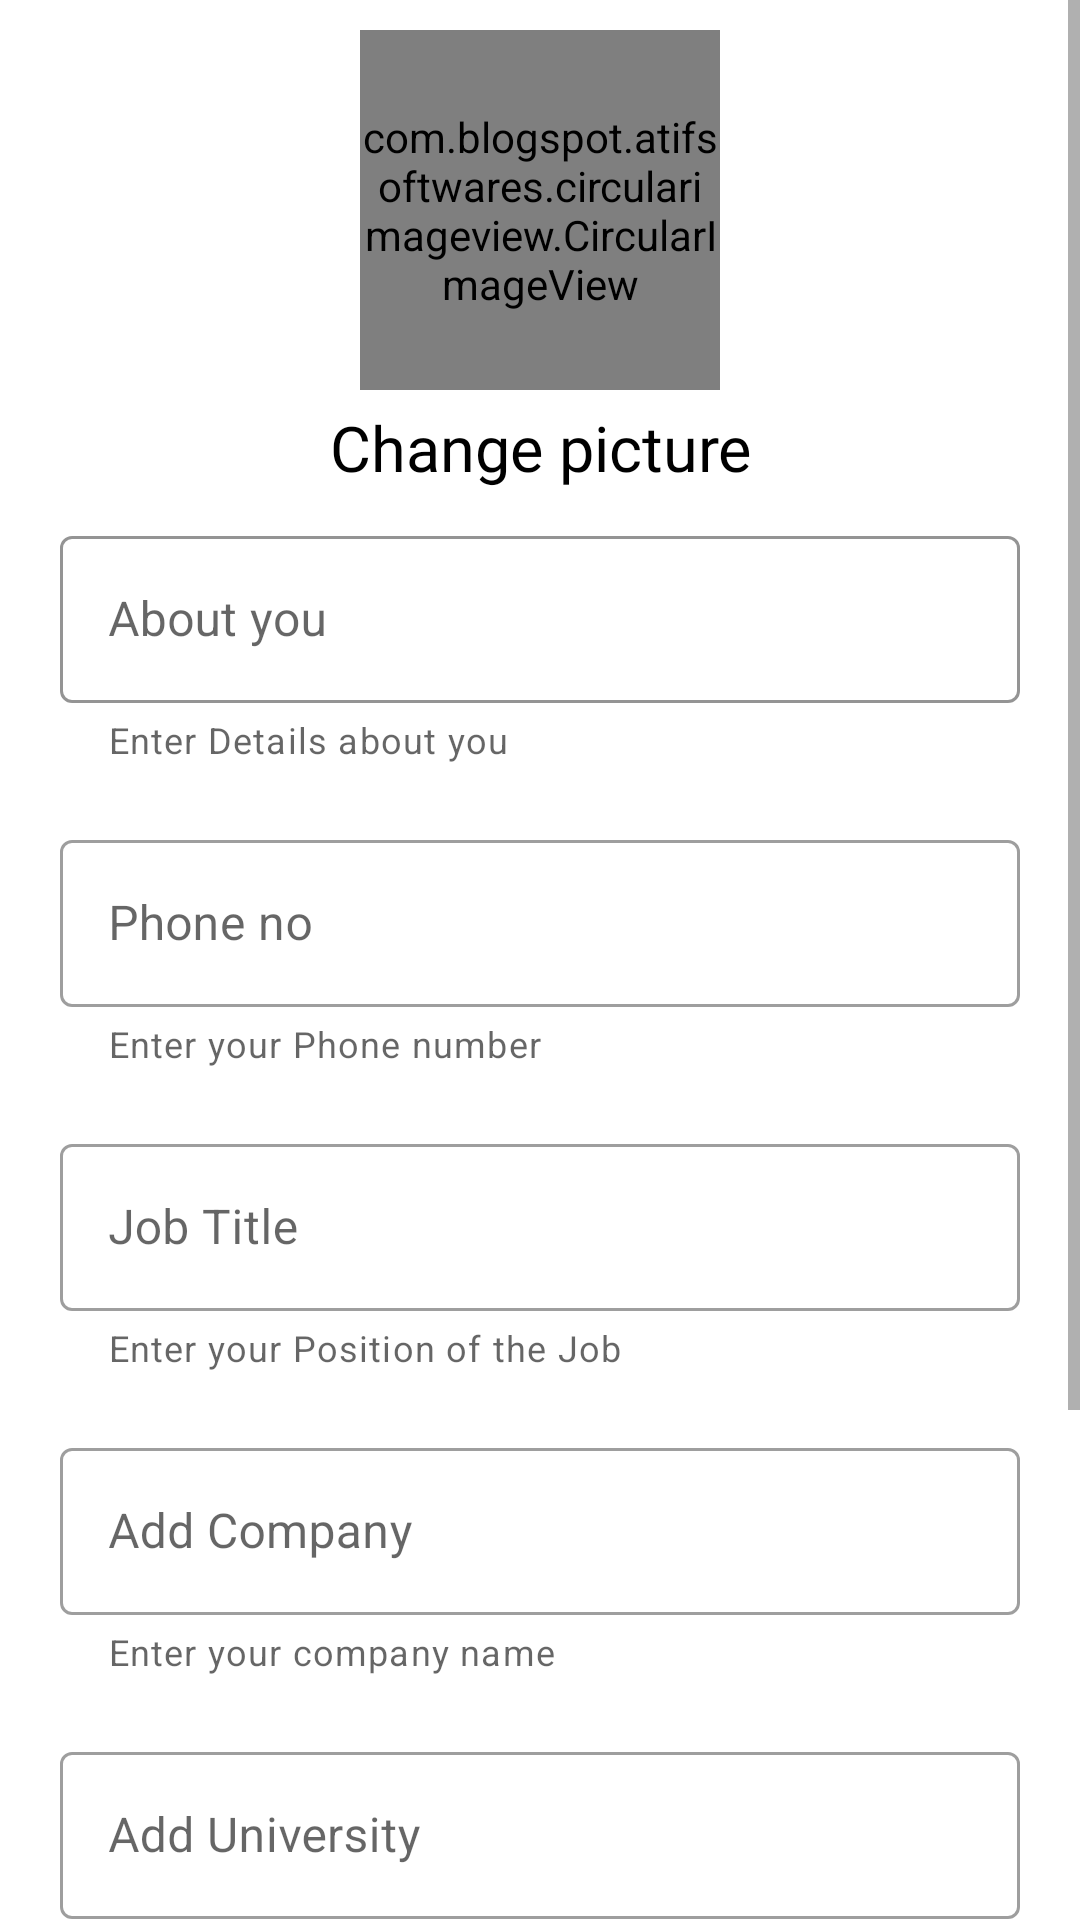

The Android layout XML behind this screen, and the referenced resources:
<!-- AndroidManifest.xml: application theme Theme.FriendsClub -->
<!-- res/layout/activity_settings_profile.xml -->
<?xml version="1.0" encoding="utf-8"?>
<ScrollView
    xmlns:android="http://schemas.android.com/apk/res/android"
    xmlns:app="http://schemas.android.com/apk/res-auto"
    xmlns:tools="http://schemas.android.com/tools"
    android:layout_width="match_parent"
    android:layout_height="match_parent"
    tools:context=".settings_profile">
    <LinearLayout
        android:orientation="vertical"
        android:layout_width="match_parent"
        android:layout_height="match_parent"
        android:layout_margin="10dp">

            <com.blogspot.atifsoftwares.circularimageview.CircularImageView
                android:id="@+id/image_update"
                android:layout_width="120dp"
                android:layout_height="120dp"
                android:layout_gravity="center"/>
        <TextView
            android:layout_marginTop="5dp"
            android:gravity="center"
            android:fontFamily="@font/overlock_bold"
            android:layout_width="match_parent"
            android:layout_height="wrap_content"
            android:textColor="@color/black"
            android:textSize="21sp"
            android:text="Change picture"/>

        <com.google.android.material.textfield.TextInputLayout
            android:layout_marginTop="5dp"
            android:gravity="center_horizontal"
            android:layout_width="match_parent"
            android:layout_height="wrap_content"
            android:textSize="18sp"
            android:layout_margin="10dp"
            style="@style/Widget.MaterialComponents.TextInputLayout.OutlinedBox"
            android:hint="About you"
            app:helperText="Enter Details about you"
            app:boxStrokeColor="@color/buttonColor"
            >
            <com.google.android.material.textfield.TextInputEditText
                android:layout_width="match_parent"
                android:layout_height="wrap_content"
                android:id="@+id/about_et"
                android:inputType="text"/>
        </com.google.android.material.textfield.TextInputLayout>

        <com.google.android.material.textfield.TextInputLayout

            android:layout_width="match_parent"
            android:layout_height="wrap_content"
            android:textSize="18sp"
            android:layout_margin="10dp"
            android:hint="Phone no"
            style="@style/Widget.MaterialComponents.TextInputLayout.OutlinedBox"
            app:helperText="Enter your Phone number"
            >
            <com.google.android.material.textfield.TextInputEditText
                android:id="@+id/phone_no_et"
                android:layout_width="match_parent"
                android:layout_height="wrap_content"
                android:inputType="number"
                />
        </com.google.android.material.textfield.TextInputLayout>

        <com.google.android.material.textfield.TextInputLayout

            android:layout_width="match_parent"
            android:layout_height="wrap_content"
            android:textSize="18sp"
            android:hint="Job Title"
            android:layout_margin="10dp"
            app:helperText="Enter your Position of the Job"
            style="@style/Widget.MaterialComponents.TextInputLayout.OutlinedBox">
            <com.google.android.material.textfield.TextInputEditText
                android:layout_width="match_parent"
                android:id="@+id/job_et"
                android:layout_height="wrap_content"/>
        </com.google.android.material.textfield.TextInputLayout>

        <com.google.android.material.textfield.TextInputLayout

            android:layout_width="match_parent"
            android:layout_height="wrap_content"
            android:textSize="18sp"
            android:hint="Add Company"
            android:layout_margin="10dp"
            app:helperText="Enter your company name"
            style="@style/Widget.MaterialComponents.TextInputLayout.OutlinedBox">

            <com.google.android.material.textfield.TextInputEditText
                android:id="@+id/company_et"
                android:layout_width="match_parent"
                android:layout_height="wrap_content"/>

        </com.google.android.material.textfield.TextInputLayout>

        <com.google.android.material.textfield.TextInputLayout
            android:layout_width="match_parent"
            android:layout_height="wrap_content"
            android:textSize="18sp"
            android:hint="Add University"
            android:layout_margin="10dp"
            app:helperText="Enter your University name"
            style="@style/Widget.MaterialComponents.TextInputLayout.OutlinedBox">
            <com.google.android.material.textfield.TextInputEditText
                android:id="@+id/university_et"
                android:layout_width="match_parent"
                android:layout_height="wrap_content"/>
        </com.google.android.material.textfield.TextInputLayout>

        <com.google.android.material.textfield.TextInputLayout
            android:layout_margin="10dp"
            android:layout_width="match_parent"
            android:layout_height="wrap_content"
            android:textSize="18sp"
            style="@style/Widget.MaterialComponents.TextInputLayout.OutlinedBox"
            android:hint="Add City"
            app:helperText="Enter name of your City"
            >
            <com.google.android.material.textfield.TextInputEditText
                android:layout_width="match_parent"
                android:id="@+id/city_et"
                android:layout_height="wrap_content"/>
        </com.google.android.material.textfield.TextInputLayout>
        <Button
            android:layout_margin="20dp"
            android:id="@+id/save_changes_bt"
            android:text="Save Changes"
            android:textSize="18sp"
            android:textAllCaps="false"
            style="@style/CustomButton.Button"
            android:layout_width="match_parent"
            android:layout_height="60dp"/>
    </LinearLayout>



</ScrollView>
<!-- resources referenced by this layout -->
<resources>
  <color name="black">#FF000000</color>
  <color name="buttonColor">#446CFF</color>
  <style name="CustomButton.Button" parent="Theme.MaterialComponents.DayNight.DarkActionBar">
        <item name="colorPrimary">@color/buttonColor</item>
     </style>
  <style name="Theme.FriendsClub" parent="Theme.MaterialComponents.DayNight.DarkActionBar">
          
          <item name="colorPrimary">@color/purple_500</item>
          <item name="colorPrimaryVariant">@color/purple_700</item>
          <item name="colorOnPrimary">@color/white</item>
          
          <item name="colorSecondary">@color/teal_200</item>
          <item name="colorSecondaryVariant">@color/teal_700</item>
          <item name="colorOnSecondary">@color/black</item>
          
          <item name="android:statusBarColor" tools:targetApi="l">?attr/colorPrimaryVariant</item>
          
      </style>
  <color name="purple_500">#FF6200EE</color>
  <color name="purple_700">#FF3700B3</color>
  <color name="white">#FFFFFFFF</color>
  <color name="teal_200">#FF03DAC5</color>
  <color name="teal_700">#FF018786</color>
</resources>
